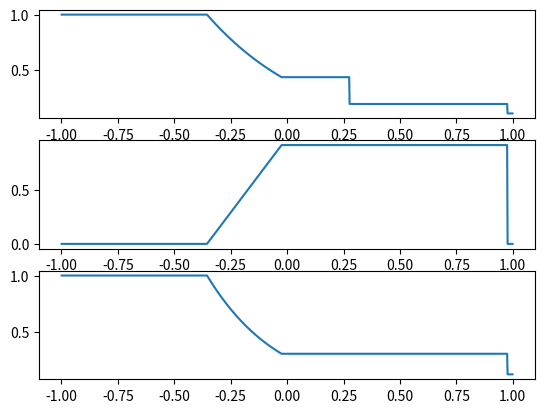
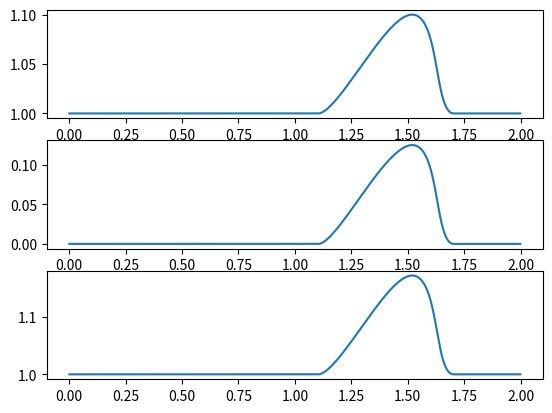

Source code (Python) for these figures, in order:
import math
import numpy as np
import matplotlib.pyplot as plt

def riemann(a, b, x0, N, T, rhoL, vL, PL, rhoR, vR, PR, gamma, 
                TOL=1.0e-14, MAX=100):
    # Returns the solution to the Riemann problem with left state (rhoL,vL,PL),
    # and right state (rhoR,vR,PR) after a time 'T' on a grid of N cells on
    # [a,b]. The initial discontinuity is placed at x0.
    #
    # Returns: X, rho, v, P

    AL = 2.0/((gamma+1.0)*rhoL)
    AR = 2.0/((gamma+1.0)*rhoR)
    BL = (gamma-1.0) / (gamma+1.0) * PL
    BR = (gamma-1.0) / (gamma+1.0) * PR
    csL = math.sqrt(gamma*PL/rhoL)
    csR = math.sqrt(gamma*PR/rhoR)

    p1 = 0.5*(PL + PR)
    p = p1
    i = 0
    dp = np.inf
    while abs(dp) > abs(p*TOL) and i < MAX:
        p = p1
        f1, df1 = riemann_f(p, rhoL, vL, PL, gamma, AL, BL, csL)
        f2, df2 = riemann_f(p, rhoR, vR, PR, gamma, AR, BR, csR)
        f = f1 + f2 + vR-vL
        df = df1 + df2

        dp = -f/df
        p1 = p + dp
        i += 1

    p = p1
    u = 0.5*(vL+vR) + 0.5*(riemann_f(p, rhoR, vR, PR, gamma, AR, BR, csR)[0]
                - riemann_f(p, rhoL, vL, PL, gamma, AL, BL, csL)[0])

    X = a + ((b-a)/N) * (np.arange(N) + 0.5)
    xi = (X-x0)/T

    rho = np.empty(X.shape)
    v = np.empty(X.shape)
    P = np.empty(X.shape)

    if p > PL:
        # Left Shock
        rhoLS = rhoL * (p/PL + (gamma-1.0)/(gamma+1.0)) / (
                (gamma-1.0)/(gamma+1.0) * p/PL + 1.0)
        SL = vL - csL*math.sqrt((gamma+1) * p/PL + (gamma-1)/(2*gamma))

        iL = xi < SL
        iLS = (xi >= SL) * (xi < u)
        rho[iL] = rhoL
        v[iL] = vL
        P[iL] = PL
        rho[iLS] = rhoLS
        v[iLS] = u
        P[iLS] = p
    else:
        # Left Rarefaction
        rhoLS = rhoL * math.pow(p/PL, 1.0/gamma)
        csLS = csL * math.pow(p/PL, (gamma-1.0) / (2*gamma))
        SHL = vL - csL
        STL = u - csLS
        
        iL = xi < SHL
        ifan = (xi >= SHL) * (xi < STL)
        iLS = (xi >= STL)*(xi < u) 

        rho[iL] = rhoL
        v[iL] = vL
        P[iL] = PL
        rho[ifan] = rhoL * np.power(2.0/(gamma+1) + (gamma-1)/(gamma+1) 
                                    * (vL - xi[ifan]) / csL, 2.0/(gamma-1.0))
        v[ifan] = 2.0/(gamma+1) * (csL + 0.5*(gamma-1)*vL + xi[ifan])
        P[ifan] = PL * np.power(2.0/(gamma+1) + (gamma-1)/(gamma+1) 
                                * (vL - xi[ifan]) / csL, 2.0*gamma/(gamma-1.0))
        rho[iLS] = rhoLS
        v[iLS] = u
        P[iLS] = p

    if p > PR:
        # Right Shock
        rhoRS = rhoR * (p/PR + (gamma-1.0)/(gamma+1.0)) / (
                (gamma-1.0)/(gamma+1.0) * p/PR + 1.0)
        SR = vR + csR*math.sqrt((gamma+1) * p/PR + (gamma-1)/(2*gamma))

        iR = xi >= SR
        iRS = (xi < SR) * (xi >= u)
        rho[iR] = rhoR
        v[iR] = vR
        P[iR] = PR
        rho[iRS] = rhoRS
        v[iRS] = u
        P[iRS] = p
    else:
        # Right Rarefaction
        rhoRS = rhoR * math.pow(p/PR, 1.0/gamma)
        csRS = csR * math.pow(p/PR, (gamma-1.0) / (2*gamma))
        SHR = vR + csR
        STR = u + csRS
        
        iR = xi >= SHR
        ifan = (xi < SHR) * (xi >= STR)
        iRS = (xi < STR)*(x >= u) 

        rho[iR] = rhoR
        v[iR] = vR
        P[iR] = PR
        rho[ifan] = rhoR * np.power(2.0/(gamma+1) - (gamma-1)/(gamma+1) 
                                    * (vR - xi[ifan]) / csR, 2.0/(gamma-1.0))
        v[ifan] = 2.0/(gamma+1) * (-csR + 0.5*(gamma-1)*vR + xi[ifan])
        P[ifan] = PR * np.power(2.0/(gamma+1) - (gamma-1)/(gamma+1) 
                                * (vR - xi[ifan]) / csR, 2.0*gamma/(gamma-1.0))
        rho[iRS] = rhoRS
        v[iRS] = u
        P[iRS] = p

    return X, rho, v, P

def isentropicWave(a, b, N, t, x0, sigma, alpha, gamma, rho0=1.0, P0=1.0,
                    TOL=1.0e-10):
    # Returns an isentropic wave, evolved for a time t on a grid of N cells on
    # [a,b]. The initial wave is centered at x0, has width sigma, and strength
    # alpha.
    #
    # Returns: X, rho, v, P

    dx = (b-a) / float(N)
    X = a + dx * (np.arange(N) + 0.5)

    def rhoProfile(x, x0, alpha, sigma, rho0):
        rho = np.empty(x.shape)
        rho[:] = rho0
        pulse = np.fabs(x-x0) < 1.0*sigma
        rho[pulse] += alpha*rho0*np.power(1-np.power((x[pulse]-x0)/sigma,2),2)
        return rho

    cs0 = math.sqrt(gamma*P0/rho0)

    rhoMax = rho0*(1.0+alpha)
    PMax = P0*math.pow(rhoMax/rho0, gamma)
    csMax = math.sqrt(gamma*PMax/rhoMax)
    vMax = 2 * (csMax-cs0) / (gamma-1.0)

    xL = X - (csMax + vMax)*t 
    xR = X - cs0*t

    while np.fabs(xR-xL).mean() > dx*TOL:
        x = 0.5*(xL + xR)
        rho = rhoProfile(x, x0, alpha, sigma, rho0)
        P = P0 * np.power(rho/rho0, gamma)
        cs = np.sqrt(gamma*P/rho)
        v = 2*(cs - cs0) / (gamma-1.0)
        xt = x + (v+cs)*t

        over = xt > X
        under = xt <= X
        xR[over] = x[over]
        xL[under] = x[under]

    x = 0.5*(xL + xR)
    rho = rhoProfile(x, x0, alpha, sigma, rho0)
    P = P0 * np.power(rho/rho0, gamma)
    cs = np.sqrt(gamma*P/rho)
    v = 2*(cs - cs0) / (gamma-1.0)

    return X, rho, v, P

def riemann_f(p, rho, v, P, gamma, A, B, cs):
    if p <= P:
        f = 2*cs*(math.pow(p/P,(gamma-1)/(2*gamma))-1.0) / (gamma-1.0)
        df = 2*cs*math.pow(p/P,-(gamma+1)/(2*gamma)) / (2*gamma*P)
    else:
        f = (p-P)*math.sqrt(A / (p+B))
        df = (1.0 - 0.5*(p-P)/(p+B)) * math.sqrt(A / (p+B))
    return f, df

if __name__ == "__main__":

    import matplotlib.pyplot as plt
    
    a = -1.0
    b = 1.0
    x0 = 0.0
    N = 1000
    t = 0.3

    rhoL = 1.0
    PL = 1.0
    vL = 0.0
    rhoR = 0.1
    PR = 0.125
    vR = 0.0
    gamma = 1.4
    
    X, rho, v, P = riemann(a, b, x0, N, t, rhoL, vL, PL, rhoR, vR, PR, gamma)

    fig1, ax1 = plt.subplots(3,1)
    ax1[0].plot(X, rho)
    ax1[1].plot(X, v)
    ax1[2].plot(X, P)

    a = 0.0
    b = 2.0
    x0 = 0.5
    sigma = 0.3
    N = 1000
    t = 0.7

    rho0 = 1.0
    P0 = 1.0
    alpha = 0.1
    gamma = 5.0/3.0
    
    X, rho, v, P = isentropicWave(a, b, N, t, x0, sigma, alpha, gamma, 
                                    rho0, P0)
    fig2, ax2 = plt.subplots(3,1)
    ax2[0].plot(X, rho)
    ax2[1].plot(X, v)
    ax2[2].plot(X, P)

    plt.show()

